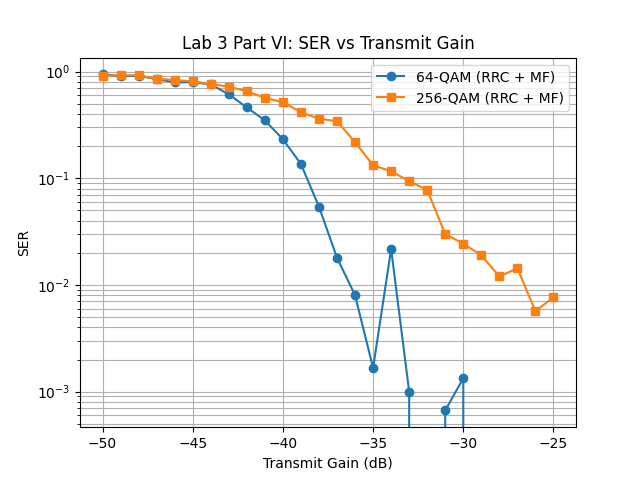

The table this chart was drawn from, first rows:
tx_gain_db, ser_64qam_mf, ser_256qam_mf
-50, 0.941, 0.915
-49, 0.909, 0.9233
-48, 0.9097, 0.924
-47, 0.8513, 0.8563
-46, 0.7923, 0.8333
-45, 0.797, 0.8093
-44, 0.7583, 0.765
-43, 0.612, 0.723
-42, 0.4607, 0.6533
-41, 0.349, 0.5677
-40, 0.232, 0.5173
-39, 0.136, 0.4157
-38, 0.054, 0.3613
-37, 0.018, 0.3427
-36, 0.008, 0.2177
-35, 0.001667, 0.1323
-34, 0.02167, 0.1163
-33, 0.001, 0.094
-32, 0.0, 0.07767
-31, 0.0006667, 0.03
-30, 0.001333, 0.02433
-29, 0.0, 0.019
-28, 0.0, 0.012
-27, 0.0, 0.01433
-26, 0.0, 0.005667
-25, 0.0, 0.007667
